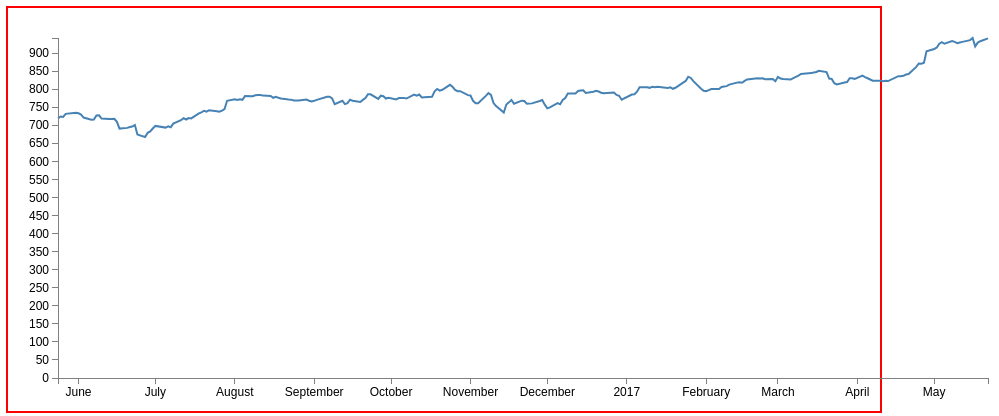
D3 v3 page, settled after 480 driven frames (8 s of simulated time); the page loaded 1 data file(s).


            // Set the dimensions of the canvas / graph
            var margin = {top: 30, right: 20, bottom: 30, left: 50},
                width = 1000 - margin.left - margin.right,
                height = 400 - margin.top - margin.bottom;

            // Parse the date / time
            var parseDate = d3.time.format("%d-%b-%y").parse;

            // Set the ranges
            var x = d3.time.scale().range([0, width]);
            var y = d3.scale.linear().range([height, 0]);

            // Define the axes
            var xAxis = d3.svg.axis().scale(x)
                .orient("bottom").ticks(25);

            var yAxis = d3.svg.axis().scale(y)
                .orient("left").ticks(20);

            // Define the line
            var valueline = d3.svg.line()
                .x(function(d) { return x(d.Date); })
                .y(function(d) { return y(d.Close); });

            // Adds the svg canvas
            var svg = d3.select("#graph")
                .append("svg")
                    .attr("width", width + margin.left + margin.right)
                    .attr("height", height + margin.top + margin.bottom)
                .append("g")
                    .attr("transform", 
                          "translate(" + margin.left + "," + margin.top + ")");

            // Get the data
            d3.json("./may_data.json", function(error, data) {
                data.forEach(function(d) {
                    d.Date = parseDate(d.Date);
                    d.Close = +d.Close;
                });

                // Scale the range of the data
                x.domain(d3.extent(data, function(d) { return d.Date; }));
                y.domain([0, d3.max(data, function(d) { return d.Close; })]);

                // Add the valueline path.
                svg.append("path")
                    .attr("class", "line")
                    .attr("d", valueline(data));

                // Add the X Axis
                svg.append("g")
                    .attr("class", "x axis")
                    .attr("transform", "translate(0," + height + ")")
                    .call(xAxis);

                // Add the Y Axis
                svg.append("g")
                    .attr("class", "y axis")
                    .call(yAxis);

            });

            var inter = setInterval(function() {
                            updateData();
                    }, 500); 

            // ** Update data section (Called from the onclick)
            function updateData() {

                // Get the data again
                d3.json("./may_data.json", function(error, data) {
                    data.forEach(function(d) {
                        d.Date = parseDate(d.Date);
                        d.Close = +d.Close;
                    });

                    // Scale the range of the data again 
                    x.domain(d3.extent(data, function(d) { return d.Date; }));
                    y.domain([0, d3.max(data, function(d) { return d.Close; })]);

                // Select the section we want to apply our changes to
                var svg = d3.select("body").transition();

                // Make the changes
                    svg.select(".line")   // change the line
                        .duration(750)
                        .attr("d", valueline(data));
                    svg.select(".x.axis") // change the x axis
                        .duration(750)
                        .call(xAxis);
                    svg.select(".y.axis") // change the y axis
                        .duration(750)
                        .call(yAxis);

                });
            }
        

### data: may_data.json
[
 {
  "Date": "22-May-17",
  "Open": 935,
  "High": 941.9,
  "Low": 935,
  "Close": 941.9,
  "Volume": 1120385
 },
 {
  "Date": "19-May-17",
  "Open": 931.5,
  "High": 937.8,
  "Low": 931,
  "Close": 934.0,
  "Volume": 1393024
 },
 {
  "Date": "18-May-17",
  "Open": 921,
  "High": 933.2,
  "Low": 918.8,
  "Close": 930.2,
  "Volume": 1596897
 },
 {
  "Date": "17-May-17",
  "Open": 935.7,
  "High": 939.3,
  "Low": 918.1,
  "Close": 919.6,
  "Volume": 2362072
 },
 {
  "Date": "16-May-17",
  "Open": 940,
  "High": 943.1,
  "Low": 937.6,
  "Close": 943,
  "Volume": 969479
 },
 {
  "Date": "15-May-17",
  "Open": 933.0,
  "High": 938.2,
  "Low": 929.3,
  "Close": 937.1,
  "Volume": 1108496
 },
 {
  "Date": "12-May-17",
  "Open": 931.5,
  "High": 933.4,
  "Low": 927.9,
  "Close": 932.2,
  "Volume": 1050601
 },
 {
  "Date": "11-May-17",
  "Open": 925.3,
  "High": 932.5,
  "Low": 923.0,
  "Close": 930.6,
  "Volume": 835386
 },
 "... 243 more items"
]